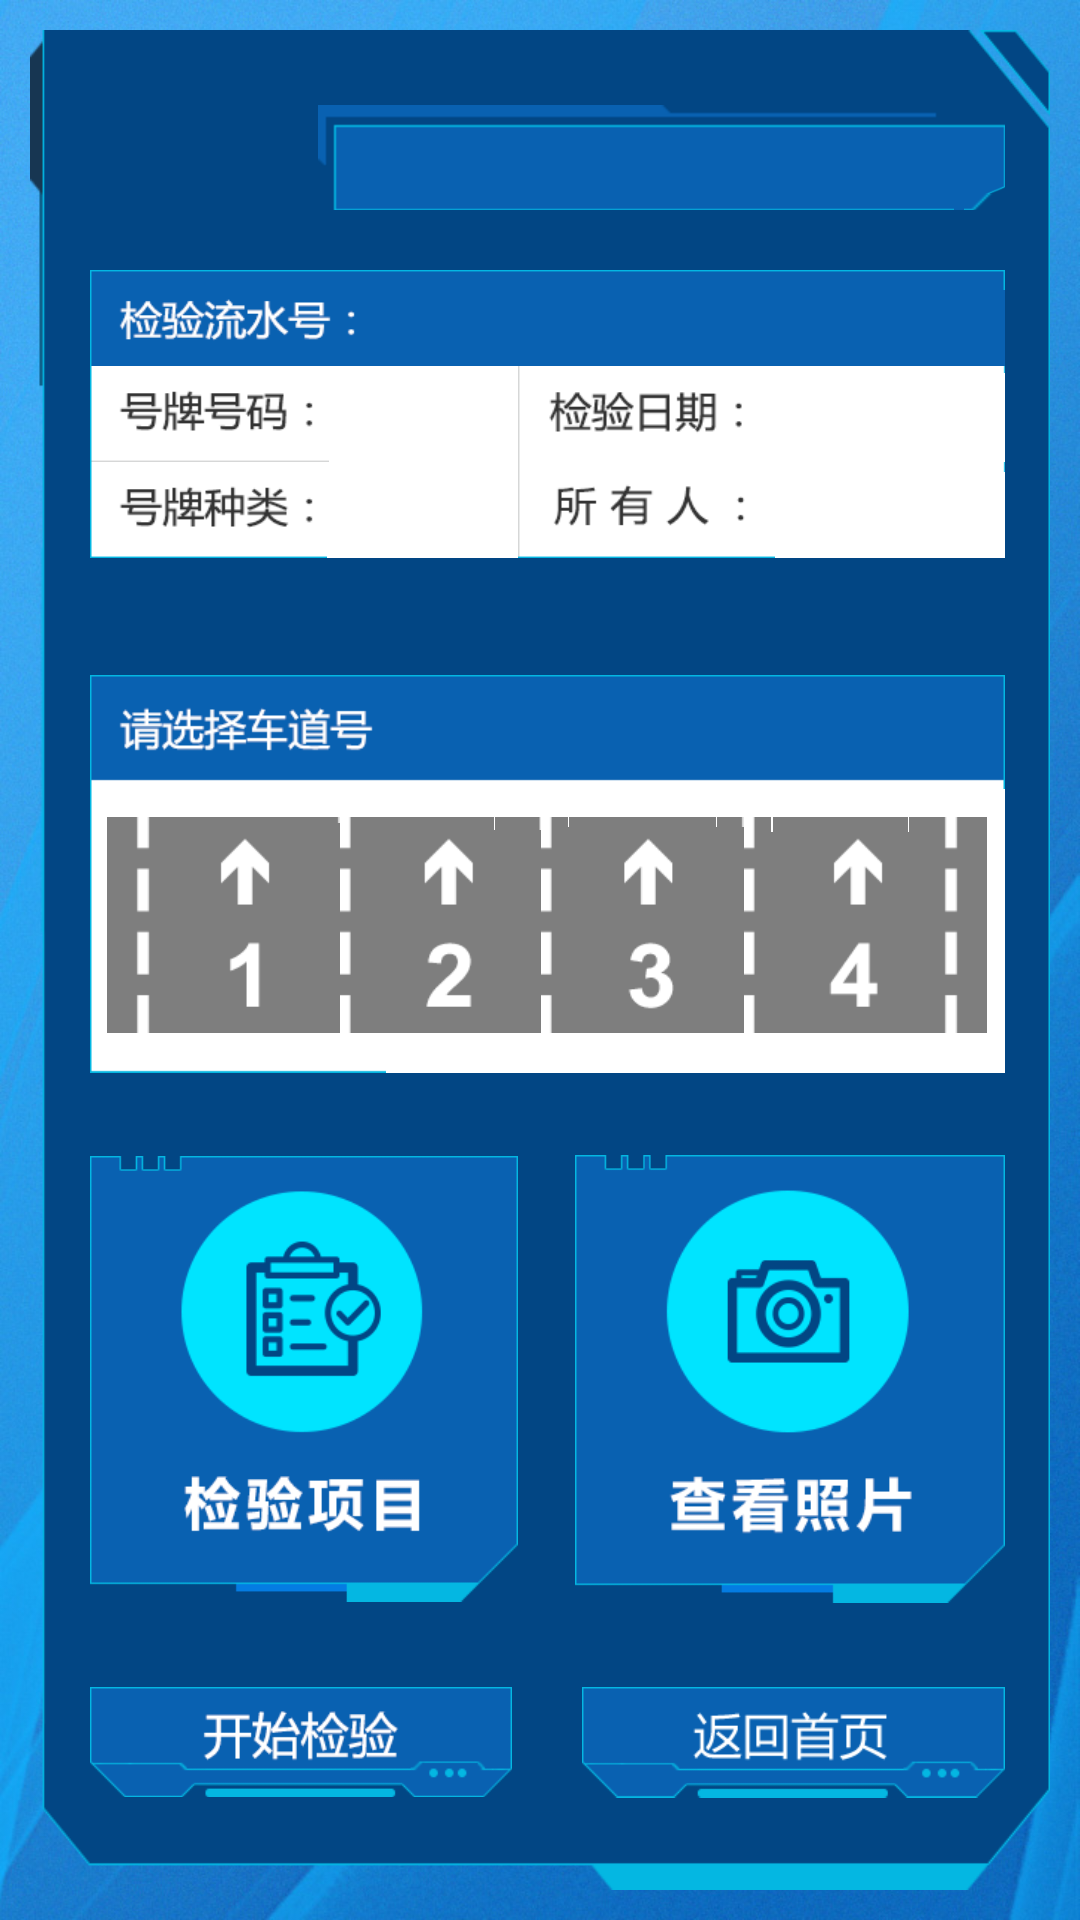

Reconstruct the res/layout file that produces this screen, plus the resources it refers to.
<!-- AndroidManifest.xml: application theme AppTheme -->
<!-- res/layout/activity_jyxx.xml -->
<FrameLayout xmlns:android="http://schemas.android.com/apk/res/android"
    android:layout_width="match_parent"
    android:layout_height="match_parent" >

    <include
        android:layout_width="match_parent"
        android:layout_height="match_parent"
        layout="@layout/ztl" />

    <LinearLayout
        android:layout_width="match_parent"
        android:layout_height="match_parent"
        android:layout_marginBottom="@dimen/layout_margin_bottom"
        android:layout_marginLeft="@dimen/layout_margin_left"
        android:layout_marginRight="@dimen/layout_margin_right"
        android:layout_marginTop="@dimen/layout_margin_top"
        android:orientation="vertical" >

        <TextView
            android:id="@+id/jylsh"
            android:layout_width="match_parent"
            android:layout_height="@dimen/jyxx_height"
            android:layout_weight="0"
            android:background="@drawable/jyxx_jylsh"
            android:gravity="center_vertical"
            android:textColor="#ffffff" />

        <LinearLayout
            android:layout_width="match_parent"
            android:layout_height="wrap_content"
            android:layout_weight="0"
            android:baselineAligned="false" >

            <TextView
                android:id="@+id/hphm"
                android:layout_width="0dp"
                android:layout_height="@dimen/jyxx_height"
                android:layout_weight="37"
                android:background="@drawable/jyxx_hphm"
                android:gravity="center_vertical" />

            <TextView
                android:id="@+id/ccrq"
                android:layout_width="0dp"
                android:layout_height="@dimen/jyxx_height"
                android:layout_weight="42"
                android:background="@drawable/ccrq"
                android:gravity="center_vertical" />
        </LinearLayout>

        <LinearLayout
            android:layout_width="match_parent"
            android:layout_height="wrap_content"
            android:layout_weight="0"
            android:baselineAligned="false" >

            <TextView
                android:id="@+id/hpzl"
                android:layout_width="0dp"
                android:layout_height="@dimen/jyxx_height"
                android:layout_weight="37"
                android:background="@drawable/jyxx_hpzl"
                android:gravity="center_vertical" />

            <TextView
                android:id="@+id/syr"
                android:layout_width="0dp"
                android:layout_height="@dimen/jyxx_height"
                android:layout_weight="42"
                android:background="@drawable/jyxx_syr"
                android:gravity="center_vertical" />
        </LinearLayout>

        <TextView
            android:layout_width="match_parent"
            android:layout_height="0dp"
            android:layout_weight="3" />

        <LinearLayout
            android:id="@+id/cdh"
            android:layout_width="match_parent"
            android:layout_height="wrap_content"
            android:layout_weight="0"
            android:background="@drawable/xzcdh1"
            android:gravity="center" >

            <ImageView
                android:id="@+id/cd1"
                android:layout_width="0dp"
                android:layout_height="@dimen/cd_height"
                android:layout_weight="159"
                android:scaleType="fitXY"
                android:src="@drawable/cd1_n" />

            <ImageView
                android:id="@+id/cd2"
                android:layout_width="0dp"
                android:layout_height="@dimen/cd_height"
                android:layout_weight="137"
                android:scaleType="fitXY"
                android:src="@drawable/cd2_n" />

            <ImageView
                android:id="@+id/cd3"
                android:layout_width="0dp"
                android:layout_height="@dimen/cd_height"
                android:layout_weight="138"
                android:scaleType="fitXY"
                android:src="@drawable/cd3_n" />

            <ImageView
                android:id="@+id/cd4"
                android:layout_width="0dp"
                android:layout_height="@dimen/cd_height"
                android:layout_weight="164"
                android:scaleType="fitXY"
                android:src="@drawable/cd4_n" />
        </LinearLayout>
         
        <TextView
            android:layout_width="match_parent"
            android:layout_height="0dp"
            android:layout_weight="2" />

        <LinearLayout
            android:layout_width="match_parent"
            android:layout_height="wrap_content"
            android:layout_weight="0" >

            <ImageButton
                android:layout_width="0dp"
                android:layout_height="wrap_content"
                android:layout_weight="15"
                android:background="@null"
                android:onClick="jyxm"
                android:scaleType="centerInside"
                android:src="@drawable/jcxm" />

            <TextView
                android:layout_width="0dp"
                android:layout_height="wrap_content"
                android:layout_weight="2" />

            <ImageButton
                android:layout_width="0dp"
                android:layout_height="wrap_content"
                android:layout_weight="15"
                android:background="@null"
                android:onClick="ckzp"
                android:scaleType="centerInside"
                android:src="@drawable/cktp" />
        </LinearLayout>

        <TextView
            android:layout_width="match_parent"
            android:layout_height="0dp"
            android:layout_weight="2" />

        <LinearLayout
            android:layout_width="match_parent"
            android:layout_height="wrap_content" >

            <ImageButton
                android:layout_width="0dp"
                android:layout_height="wrap_content"
                android:layout_weight="6"
                android:background="@null"
                android:onClick="ksjy"
                android:scaleType="centerInside"
                android:src="@drawable/ksjy" />

            <TextView
                android:layout_width="0dp"
                android:layout_height="wrap_content"
                android:layout_weight="1" />

            <ImageButton
                android:layout_width="0dp"
                android:layout_height="wrap_content"
                android:layout_weight="6"
                android:background="@null"
                 android:onClick="fhsy"
                android:scaleType="centerInside"
                android:src="@drawable/fhsy" />
        </LinearLayout>
    </LinearLayout>

</FrameLayout>
<!-- res/layout/ztl.xml (included above) -->
<FrameLayout xmlns:android="http://schemas.android.com/apk/res/android"
    android:layout_width="match_parent"
    android:layout_height="match_parent" >

    <ImageView
        android:layout_width="match_parent"
        android:layout_height="match_parent"
        android:scaleType="centerCrop"
        android:src="@drawable/zjm_bj" />

    <ImageView
        android:layout_width="match_parent"
        android:layout_height="match_parent"
        android:layout_margin="10dp"
        android:scaleType="fitXY"
        android:src="@drawable/zjm_bj2" />

    <LinearLayout
        android:layout_width="match_parent"
        android:layout_height="match_parent"
        android:layout_marginLeft="30dp"
        android:layout_marginRight="25dp"
        android:layout_marginTop="35dp"
        android:orientation="vertical" >

        <LinearLayout
            android:layout_width="match_parent"
            android:layout_height="wrap_content"
            android:baselineAligned="false"
            android:gravity="bottom" >

            <ImageButton
                android:id="@+id/fh"
                android:layout_width="66dp"
                android:layout_height="30dp"
                android:layout_weight="0"
                android:background="@null"
                android:onClick="back"
                android:scaleType="fitXY"
                android:src="@drawable/fh" />

            <ImageButton
                android:id="@+id/tc"
                android:layout_width="66dp"
                android:layout_height="30dp"
                android:layout_weight="0"
                android:background="@null"
                android:onClick="back"
                android:scaleType="fitXY"
                android:src="@drawable/tc"
                android:visibility="gone" />

            <TextView
                android:id="@+id/user_info"
                android:layout_width="0dp"
                android:layout_height="35dp"
                android:layout_marginLeft="10dp"
                android:layout_weight="1"
                android:background="@drawable/zjm_bt"
                android:textColor="#ffffff"
                android:textSize="14sp" />
        </LinearLayout>
    </LinearLayout>

</FrameLayout>
<!-- resources referenced by this layout -->
<resources>
  <dimen name="cd_height">72dp</dimen>
  <dimen name="jyxx_height">32dp</dimen>
  <dimen name="layout_margin_bottom">40dp</dimen>
  <dimen name="layout_margin_left">30dp</dimen>
  <dimen name="layout_margin_right">25dp</dimen>
  <dimen name="layout_margin_top">90dp</dimen>
  <!-- drawable cktp (drawable-hdpi) -->
  <?xml version="1.0" encoding="utf-8"?>
  <selector xmlns:android="http://schemas.android.com/apk/res/android">
  
      <item android:drawable="@drawable/cktp_p" android:state_focused="true"></item>
      <item android:drawable="@drawable/cktp_p" android:state_pressed="true"></item>
      <item android:drawable="@drawable/cktp_n"></item>
  
  </selector>
  <!-- drawable fhsy (drawable-hdpi) -->
  <?xml version="1.0" encoding="utf-8"?>
  <selector xmlns:android="http://schemas.android.com/apk/res/android">
  
      <item android:drawable="@drawable/fhsy_p" android:state_focused="true"></item>
      <item android:drawable="@drawable/fhsy_p" android:state_pressed="true"></item>
      <item android:drawable="@drawable/fhsy_n"></item>
  
  </selector>
  <!-- drawable jcxm (drawable-hdpi) -->
  <?xml version="1.0" encoding="utf-8"?>
  <selector xmlns:android="http://schemas.android.com/apk/res/android">
  
      <item android:drawable="@drawable/jcxm_p" android:state_focused="true"></item>
      <item android:drawable="@drawable/jcxm_p" android:state_pressed="true"></item>
      <item android:drawable="@drawable/jcxm_n"></item>
  
  </selector>
  <!-- drawable ksjy (drawable-hdpi) -->
  <?xml version="1.0" encoding="utf-8"?>
  <selector xmlns:android="http://schemas.android.com/apk/res/android">
  
      <item android:drawable="@drawable/ksjy_p" android:state_focused="true"></item>
      <item android:drawable="@drawable/ksjy_p" android:state_pressed="true"></item>
      <item android:drawable="@drawable/ksjy_n"></item>
  
  </selector>
  <!-- drawable tc (drawable-hdpi) -->
  <?xml version="1.0" encoding="utf-8"?>
  <selector xmlns:android="http://schemas.android.com/apk/res/android">
  
      <item android:drawable="@drawable/tc_p" android:state_focused="true"></item>
      <item android:drawable="@drawable/tc_p" android:state_pressed="true"></item>
      <item android:drawable="@drawable/tc_n"></item>
  
  </selector>
  <!-- drawable zjm_bj: jpg bitmap (drawable-hdpi, 258476 bytes) -->
  <style name="AppTheme" parent="AppBaseTheme">
          <item name="android:windowNoTitle">true</item>
      </style>
  <!-- drawable cktp_p: png bitmap (drawable-xhdpi, 10668 bytes) -->
  <!-- drawable cktp_n: png bitmap (drawable-xhdpi, 10338 bytes) -->
  <!-- drawable fhsy_p: png bitmap (drawable-xhdpi, 4172 bytes) -->
  <!-- drawable fhsy_n: png bitmap (drawable-xhdpi, 4085 bytes) -->
  <!-- drawable jcxm_p: png bitmap (drawable-xhdpi, 11857 bytes) -->
  <!-- drawable jcxm_n: png bitmap (drawable-xhdpi, 11560 bytes) -->
  <!-- drawable ksjy_p: png bitmap (drawable-xhdpi, 5678 bytes) -->
  <!-- drawable ksjy_n: png bitmap (drawable-xhdpi, 5519 bytes) -->
  <!-- drawable tc_p: png bitmap (drawable-hdpi, 2103 bytes) -->
  <!-- drawable tc_n: png bitmap (drawable-hdpi, 2105 bytes) -->
  <style name="AppBaseTheme" parent="android:Theme.Light">
          
      </style>
</resources>
